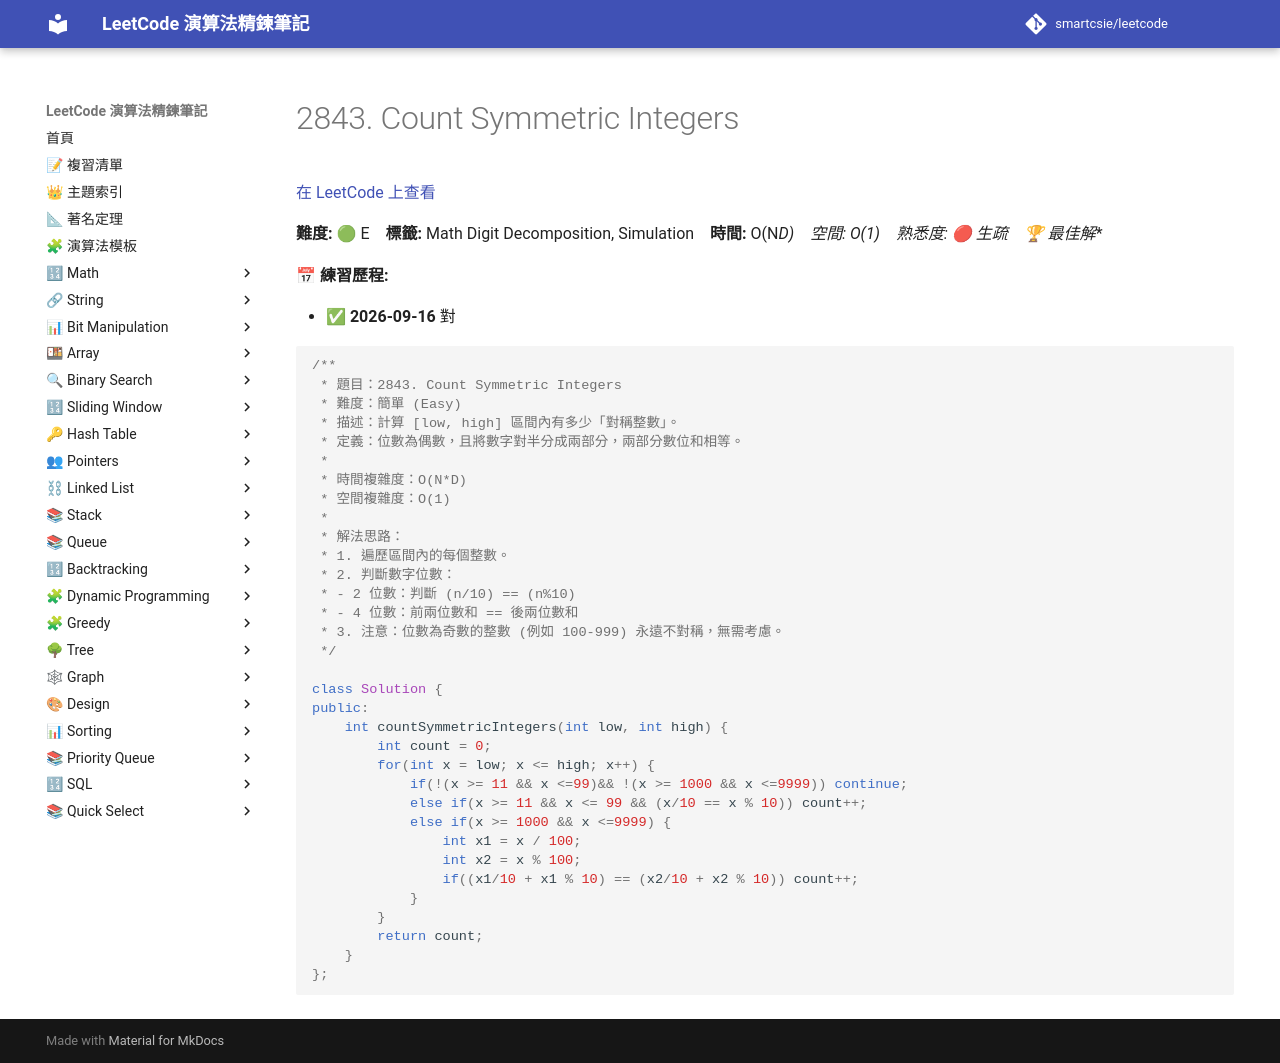

repository: smartcsie/leetcode · page: problems/2843/index.html · generator: mkdocs

# 2843. Count Symmetric Integers

[在 LeetCode 上查看](https://leetcode.com/problems/count-symmetric-integers/)

**難度:** 🟢 E　**標籤:** Math Digit Decomposition, Simulation　**時間:** O(N*D)　**空間:** O(1)　**熟悉度:** 🔴 生疏　🏆 **最佳解**

**📅 練習歷程:**

- ✅ **2026-09-16** 對

```cpp
/**
 * 題目：2843. Count Symmetric Integers
 * 難度：簡單 (Easy)
 * 描述：計算 [low, high] 區間內有多少「對稱整數」。
 * 定義：位數為偶數，且將數字對半分成兩部分，兩部分數位和相等。
 *
 * 時間複雜度：O(N*D)
 * 空間複雜度：O(1)
 *
 * 解法思路：
 * 1. 遍歷區間內的每個整數。
 * 2. 判斷數字位數：
 * - 2 位數：判斷 (n/10) == (n%10)
 * - 4 位數：前兩位數和 == 後兩位數和
 * 3. 注意：位數為奇數的整數 (例如 100-999) 永遠不對稱，無需考慮。
 */

class Solution {
public:
    int countSymmetricIntegers(int low, int high) {
        int count = 0;
        for(int x = low; x <= high; x++) {
            if(!(x >= 11 && x <=99)&& !(x >= 1000 && x <=9999)) continue;
            else if(x >= 11 && x <= 99 && (x/10 == x % 10)) count++;
            else if(x >= 1000 && x <=9999) {
                int x1 = x / 100;
                int x2 = x % 100;
                if((x1/10 + x1 % 10) == (x2/10 + x2 % 10)) count++;
            }
        }
        return count;
    }
};
```
